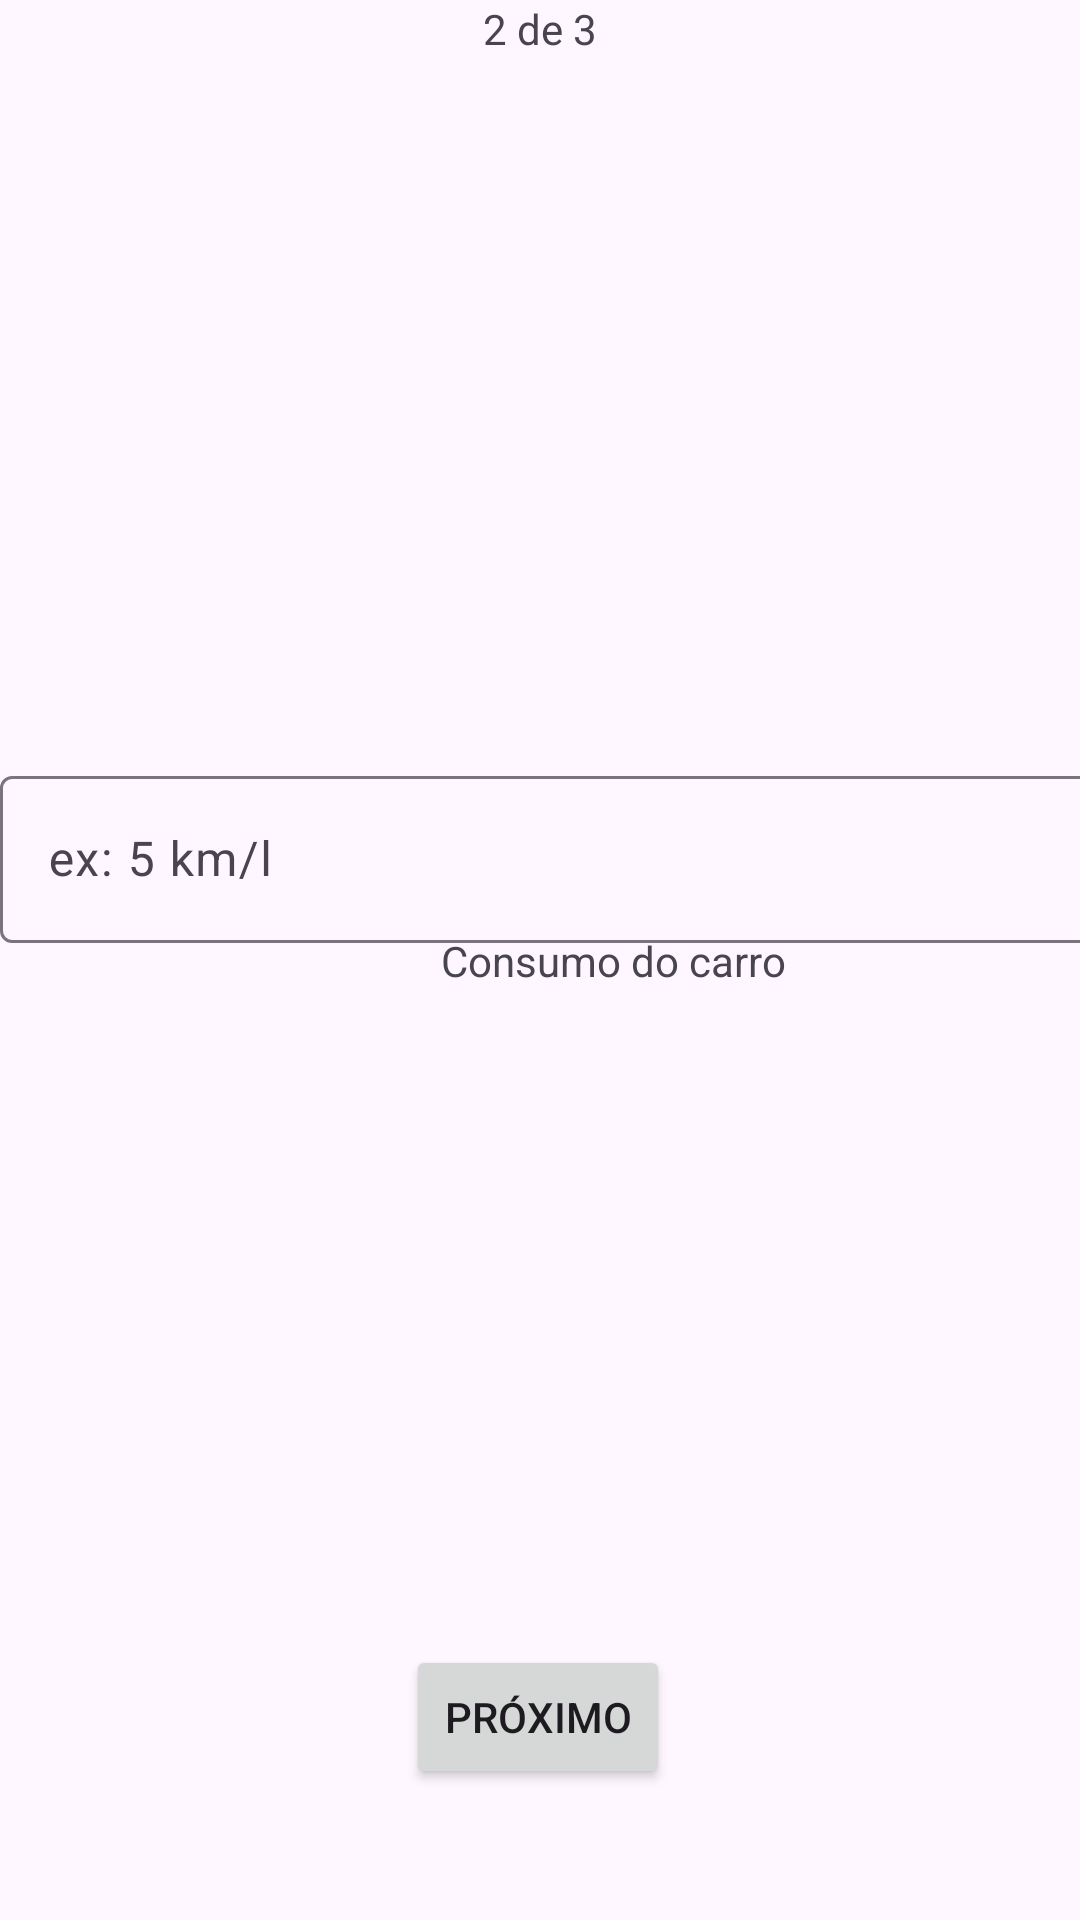

Reconstruct the res/layout file that produces this screen, plus the resources it refers to.
<!-- AndroidManifest.xml: application theme Theme.FuelCalculator -->
<!-- res/layout/activity_consumo.xml -->
<?xml version="1.0" encoding="utf-8"?>
<androidx.constraintlayout.widget.ConstraintLayout xmlns:android="http://schemas.android.com/apk/res/android"
    xmlns:app="http://schemas.android.com/apk/res-auto"
    xmlns:tools="http://schemas.android.com/tools"
    android:id="@+id/main"
    android:layout_width="match_parent"
    android:layout_height="match_parent"
    tools:context=".consumoActivity">

    <Button
        android:id="@+id/btnconsumo"
        android:layout_width="wrap_content"
        android:layout_height="wrap_content"
        android:text="Próximo"
        app:layout_constraintBottom_toBottomOf="parent"
        app:layout_constraintEnd_toEndOf="parent"
        app:layout_constraintHorizontal_bias="0.498"
        app:layout_constraintStart_toStartOf="parent"
        app:layout_constraintTop_toTopOf="parent"
        app:layout_constraintVertical_bias="0.926" />

    <com.google.android.material.textfield.TextInputLayout
        android:id="@+id/textInputLayout2"
        android:layout_width="409dp"
        android:layout_height="wrap_content"
        app:layout_constraintBottom_toTopOf="@+id/btnconsumo"
        app:layout_constraintTop_toBottomOf="@+id/textView6"
        tools:layout_editor_absoluteX="1dp">

        <com.google.android.material.textfield.TextInputEditText
            android:id="@+id/txtconsumo"
            android:layout_width="match_parent"
            android:layout_height="wrap_content"
            android:hint="ex: 5 km/l" />
    </com.google.android.material.textfield.TextInputLayout>

    <TextView
        android:id="@+id/textView5"
        android:layout_width="wrap_content"
        android:layout_height="wrap_content"
        android:text="Consumo do carro"
        app:layout_constraintBottom_toBottomOf="parent"
        app:layout_constraintEnd_toStartOf="@+id/textInputLayout2"
        app:layout_constraintHorizontal_bias="0.5"
        app:layout_constraintStart_toEndOf="@+id/textInputLayout2"
        app:layout_constraintTop_toTopOf="parent"
        app:layout_constraintVertical_bias="0.5" />

    <TextView
        android:id="@+id/textView6"
        android:layout_width="wrap_content"
        android:layout_height="wrap_content"
        android:text="2 de 3"
        app:layout_constraintEnd_toEndOf="parent"
        app:layout_constraintHorizontal_bias="0.5"
        app:layout_constraintStart_toStartOf="parent"
        tools:layout_editor_absoluteY="405dp" />
</androidx.constraintlayout.widget.ConstraintLayout>
<!-- resources referenced by this layout -->
<resources>
  <style name="Theme.FuelCalculator" parent="Base.Theme.FuelCalculator" />
  <style name="Base.Theme.FuelCalculator" parent="Theme.Material3.DayNight.NoActionBar">
          
      <item name="colorPrimary">@color/primary</item>
  
      </style>
  <color name="primary">#194374</color>
</resources>
